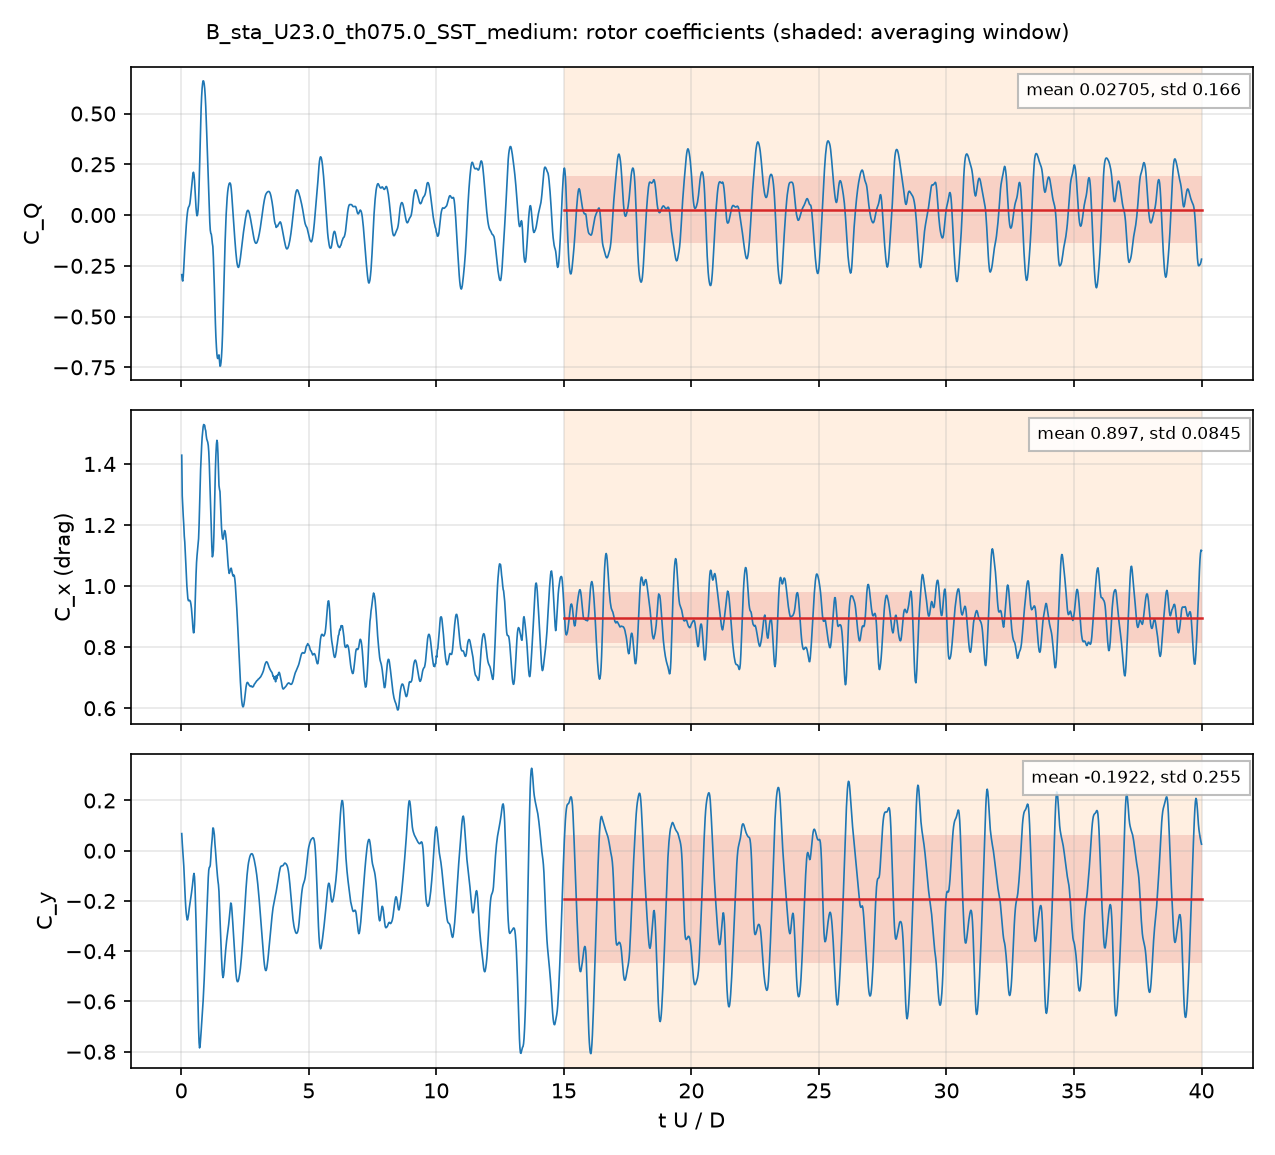

The file beside this chart, header and first rows:
# B_sta_U23.0_th075.0_SST_medium: rotor, per unit span; C_Q = Q'/(q 2R R), C_P = lambda C_Q, C_x, y = F'/(q 2R)
# averaging window 15 .. 40 t U / D; dec…
t_s, t_U_over_D, CQ, Cx, Cy, CQ_blade1, CQ_blade2, CQ_blade3
0.0002196, 0.02008, -0.2936, 1.429, 0.06806, 0.3517, -0.5433, -0.102
0.0004375, 0.04001, -0.3188, 1.296, 0.03087, 0.2571, -0.5102, -0.06573
0.0006533, 0.05973, -0.325, 1.26, 0.002329, 0.2046, -0.4903, -0.03932
0.0008766, 0.08015, -0.3005, 1.228, -0.02415, 0.1661, -0.4583, -0.00839
0.001102, 0.1008, -0.2585, 1.2, -0.06085, 0.1327, -0.4316, 0.04043
0.001313, 0.1201, -0.2082, 1.164, -0.1068, 0.1071, -0.4097, 0.09437
0.00152, 0.139, -0.1658, 1.144, -0.1494, 0.0869, -0.3967, 0.144
0.001744, 0.1595, -0.1241, 1.112, -0.1934, 0.06779, -0.3891, 0.1972
0.001963, 0.1795, -0.08487, 1.075, -0.2281, 0.05253, -0.3818, 0.2444
0.002179, 0.1992, -0.04887, 1.038, -0.2512, 0.04073, -0.3757, 0.2861
0.002413, 0.2206, -0.0148, 1.001, -0.2671, 0.03312, -0.3717, 0.3238
0.002625, 0.24, 0.008888, 0.9778, -0.2758, 0.02892, -0.3702, 0.3502
0.002837, 0.2594, 0.02646, 0.9593, -0.2711, 0.02868, -0.3682, 0.366
0.00307, 0.2807, 0.03763, 0.9523, -0.2576, 0.03252, -0.3666, 0.3717
0.003282, 0.3001, 0.04164, 0.9522, -0.2409, 0.0401, -0.3675, 0.3691
0.003495, 0.3196, 0.04698, 0.9536, -0.2259, 0.05137, -0.3697, 0.3653
0.003709, 0.3391, 0.05733, 0.9529, -0.2129, 0.06492, -0.3717, 0.3641
0.003946, 0.3608, 0.07912, 0.9491, -0.1985, 0.08391, -0.3726, 0.3678
0.004164, 0.3807, 0.105, 0.9404, -0.1844, 0.1049, -0.3732, 0.3733
0.004384, 0.4008, 0.1326, 0.9269, -0.1696, 0.1283, -0.3739, 0.3782
0.004584, 0.4191, 0.1579, 0.9098, -0.1557, 0.1498, -0.3729, 0.381
0.004809, 0.4397, 0.1839, 0.8868, -0.1381, 0.1728, -0.3685, 0.3797
0.005037, 0.4605, 0.2054, 0.8613, -0.1171, 0.1948, -0.3601, 0.3708
0.005245, 0.4796, 0.2108, 0.847, -0.09963, 0.2135, -0.3536, 0.3508
0.00548, 0.5011, 0.1992, 0.8479, -0.09047, 0.2321, -0.3515, 0.3186
0.005695, 0.5207, 0.1699, 0.8734, -0.1041, 0.2455, -0.3615, 0.2859
0.005914, 0.5407, 0.1248, 0.9237, -0.1445, 0.2549, -0.3861, 0.2559
0.006134, 0.5609, 0.07502, 0.9853, -0.2091, 0.2621, -0.4197, 0.2327
0.00635, 0.5806, 0.03533, 1.038, -0.2825, 0.2652, -0.4485, 0.2186
0.006564, 0.6002, 0.008761, 1.077, -0.3608, 0.2633, -0.4684, 0.2139
0.00678, 0.6199, -0.003573, 1.1, -0.4433, 0.2549, -0.4774, 0.2189
0.006999, 0.6399, 0.001817, 1.118, -0.5302, 0.2455, -0.4771, 0.2335
0.007222, 0.6603, 0.02389, 1.133, -0.6222, 0.2385, -0.4708, 0.2562
0.00744, 0.6802, 0.06943, 1.155, -0.706, 0.2462, -0.4588, 0.282
0.007661, 0.7004, 0.1443, 1.201, -0.7643, 0.2787, -0.4408, 0.3064
0.007865, 0.7191, 0.2355, 1.26, -0.7849, 0.3295, -0.421, 0.3269
0.008099, 0.7405, 0.3492, 1.33, -0.7754, 0.3954, -0.3965, 0.3503
0.008308, 0.7596, 0.444, 1.381, -0.7499, 0.4467, -0.3735, 0.3708
0.008536, 0.7805, 0.5269, 1.424, -0.7195, 0.4865, -0.3484, 0.3887
0.008749, 0.7999, 0.5841, 1.458, -0.6898, 0.5108, -0.3251, 0.3983
0.008967, 0.8199, 0.6252, 1.487, -0.6603, 0.5258, -0.302, 0.4014
0.009192, 0.8404, 0.6505, 1.506, -0.6302, 0.528, -0.2756, 0.3981
0.009404, 0.8598, 0.6614, 1.522, -0.5961, 0.5211, -0.2487, 0.3889
0.009623, 0.8798, 0.6594, 1.529, -0.5582, 0.5028, -0.218, 0.3746
0.009851, 0.9007, 0.6462, 1.528, -0.5125, 0.4735, -0.1813, 0.354
0.01006, 0.9202, 0.6237, 1.526, -0.4642, 0.4398, -0.1467, 0.3306
0.01029, 0.9405, 0.5866, 1.515, -0.4147, 0.3994, -0.1148, 0.302
0.01051, 0.9608, 0.5355, 1.509, -0.3629, 0.3557, -0.09005, 0.2698
0.01072, 0.9805, 0.4717, 1.493, -0.3169, 0.3089, -0.07325, 0.236
0.01094, 1, 0.4019, 1.482, -0.2658, 0.2655, -0.0649, 0.2013
0.01116, 1.02, 0.328, 1.476, -0.2079, 0.2305, -0.06673, 0.1642
0.01137, 1.039, 0.2547, 1.471, -0.1539, 0.2041, -0.07759, 0.1282
0.0116, 1.06, 0.1754, 1.46, -0.1063, 0.1839, -0.09947, 0.09095
0.01181, 1.08, 0.1022, 1.44, -0.07725, 0.1704, -0.1274, 0.05914
0.01203, 1.1, 0.02818, 1.401, -0.06642, 0.1555, -0.1595, 0.03218
0.01225, 1.12, -0.03449, 1.349, -0.06481, 0.1387, -0.1869, 0.01371
0.01246, 1.139, -0.07404, 1.296, -0.05744, 0.1213, -0.2, 0.004701
0.0127, 1.161, -0.09078, 1.238, -0.02542, 0.1055, -0.1985, 0.002274
... 1,942 more rows
